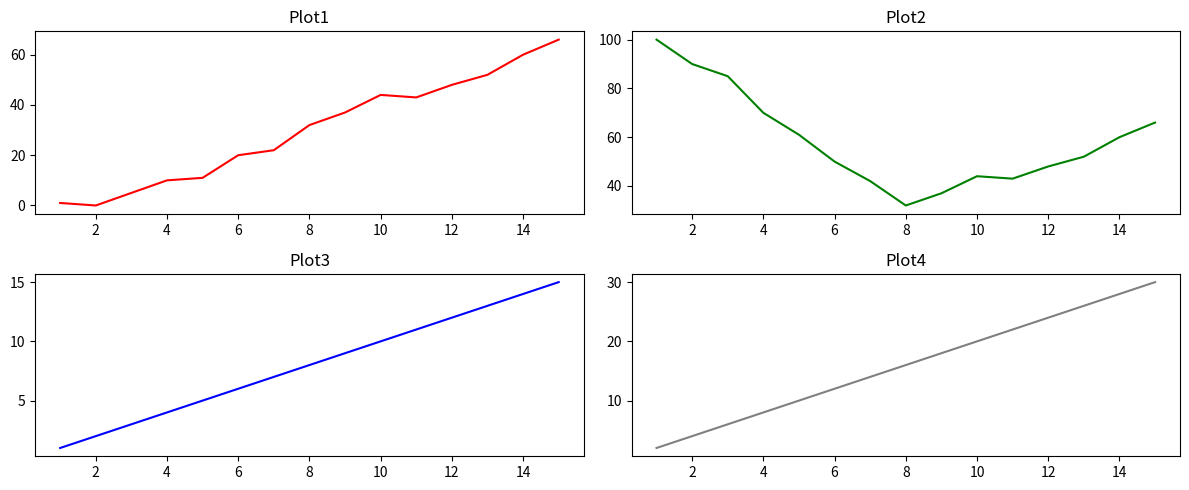

Write the Python code that produced this figure.
#creating 4 plots on the same window

import matplotlib.pyplot as plt

#data for the first plot
x1= [1,2,3,4, 5,6, 7,8, 9,10,11,12,13,14,15]     #list of values on x axis 
y1= [1,0,5,10,11,20,22,32,37,44,43,48,52,60,66]  #list of values on y axis

#data for second plot
x2= [1, 2,3,4, 5,6, 7,8, 9,10,11,12,13,14,15]        #list of values on x axis 
y2= [100,90,85,70,61,50,42,32,37,44,43,48,52,60,66]  #list of values on y axis

#data for third plot
x3 = [1, 2, 3, 4, 5, 6, 7, 8, 9, 10, 11, 12, 13, 14, 15]  # list of values on x axis
y3 = [1, 2, 3, 4, 5, 6, 7, 8, 9, 10, 11, 12, 13, 14, 15]  # list of values on y axis

#data for Fourth plot
x4 = [1, 2, 3, 4, 5, 6, 7, 8, 9, 10, 11, 12, 13, 14, 15]
y4 = [2, 4, 6, 8, 10, 12, 14, 16, 18, 20, 22, 24, 26, 28, 30]


figure,axes = plt.subplots(nrows=2,ncols=2,figsize=(12,5)) # create 4 axes,side by side
                                                           # double row ,double columns
                                                           # figsize specifies the size of the Matplotlib figure.
                                                           # figsize=(width,height) in inches

axes[0,0].plot(x1,y1,'red')   # plot the first graph
axes[0,1].plot(x2,y2,'green') # plot the second graph
axes[1,0].plot(x3,y3,'blue')  # plot the third graph
axes[1,1].plot(x4,y4,'grey')  # plot the fourth graph

axes[0,0].set_title('Plot1')
axes[0,1].set_title('Plot2')
axes[1,0].set_title('Plot3')
axes[1,1].set_title('Plot4')


plt.tight_layout() #automatically adjusts the spacing between subplots so that titles, axis labels, and tick labels don't overlap

figure.canvas.manager.set_window_title('Four Plots in One Figure') # Setting the name of the Window/Figure
plt.show()
